3-way image classification set "data_synthetic" from GitHub (BG-traveling/RPS-Project-V2); label vocabulary: paper, rock, scissors.

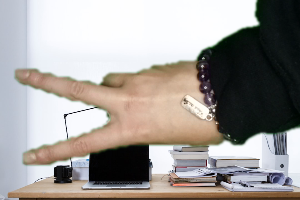
Label: scissors

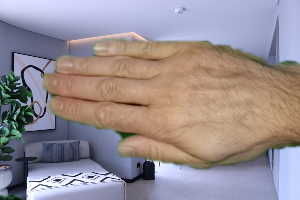
Label: paper

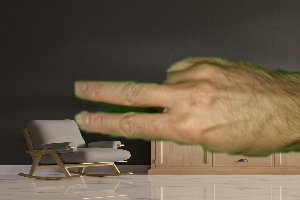
Label: scissors

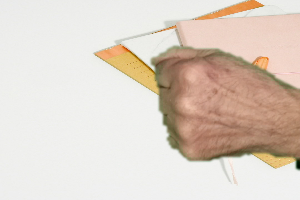
Label: rock

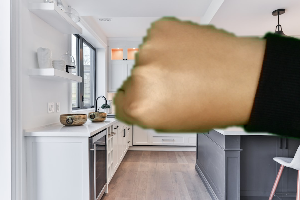
Label: rock

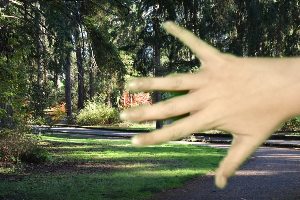
Label: paper
